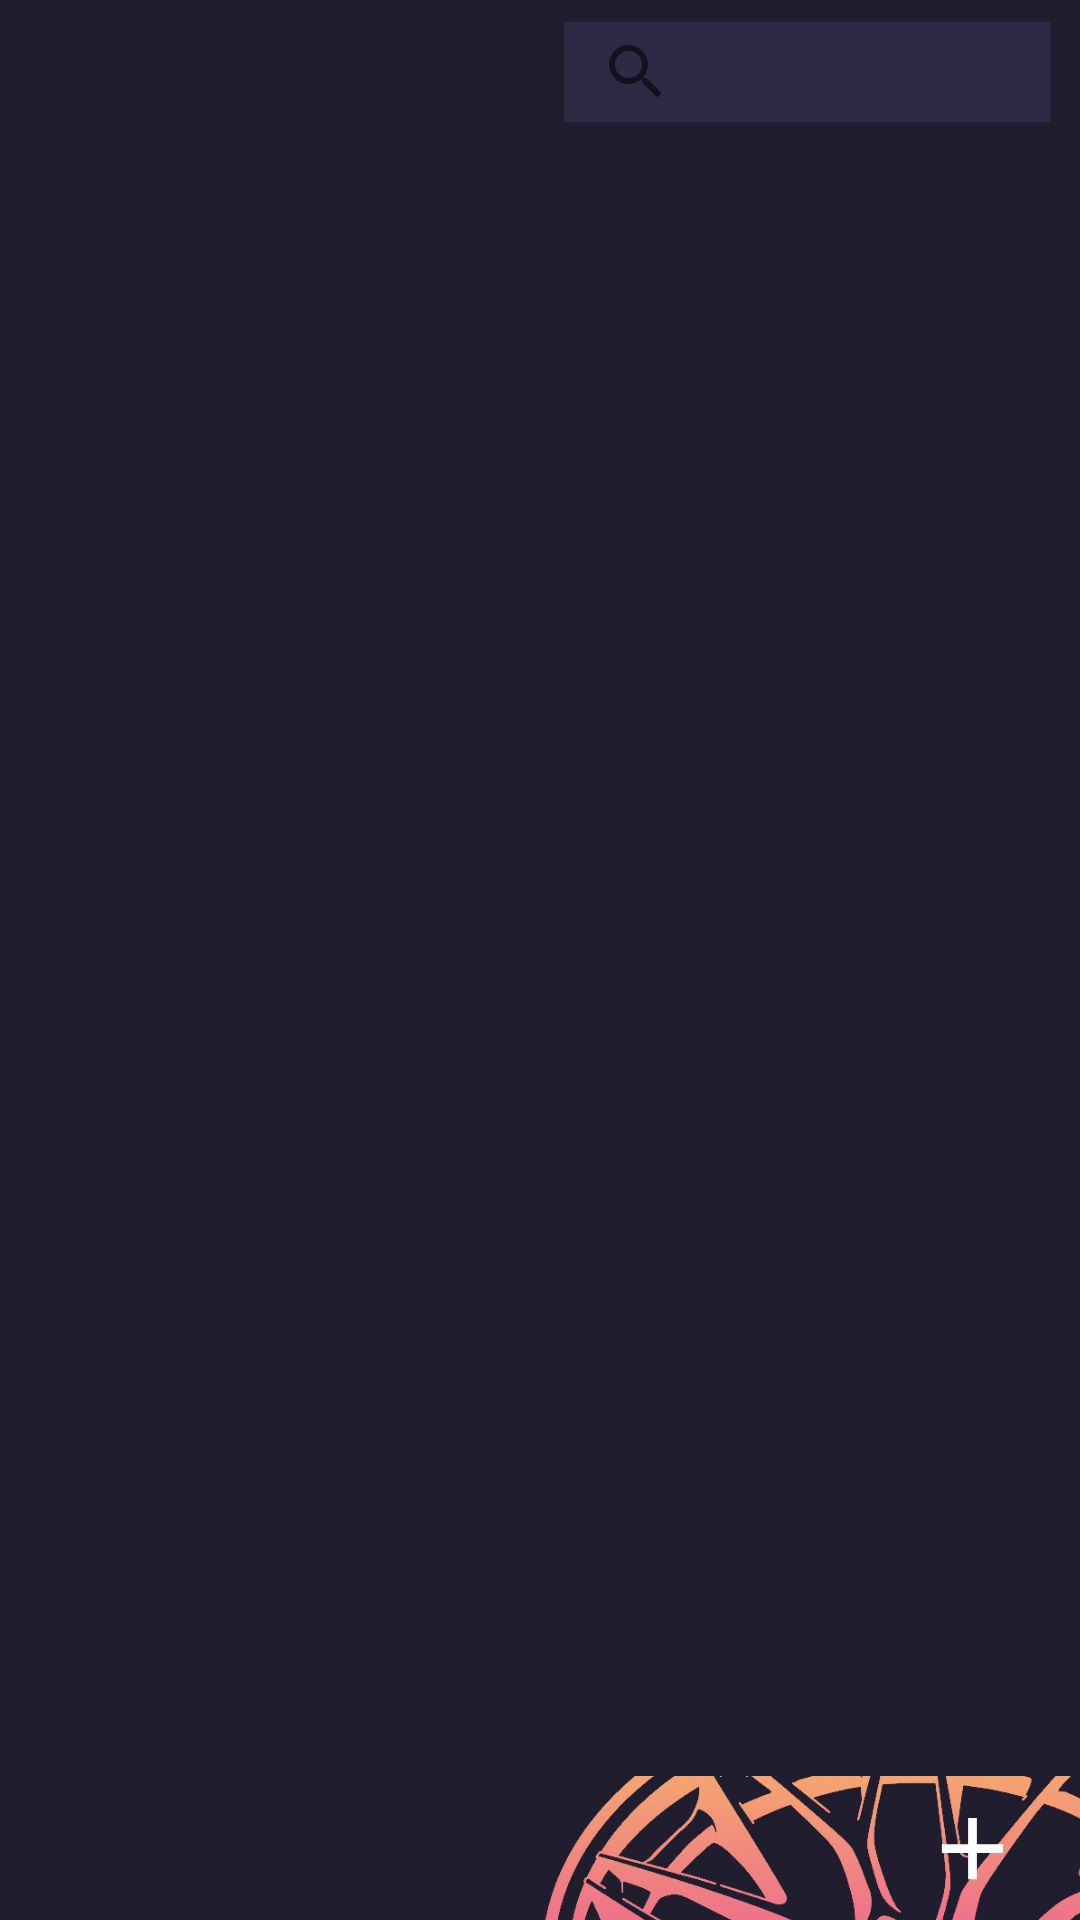

Produce the Android XML layout that renders to this screen, including the resource entries it uses.
<!-- AndroidManifest.xml: activity theme Theme.MaterialComponents.DayNight.NoActionBar -->
<!-- res/layout/activity_list.xml -->
<?xml version="1.0" encoding="utf-8"?>
<androidx.constraintlayout.widget.ConstraintLayout xmlns:android="http://schemas.android.com/apk/res/android"
    xmlns:app="http://schemas.android.com/apk/res-auto"
    xmlns:tools="http://schemas.android.com/tools"
    android:id="@+id/constListMain"
    android:layout_width="match_parent"
    android:layout_height="match_parent"
    android:background="@color/purple_dark_2"
    tools:context=".ListActivity">

    <androidx.constraintlayout.widget.ConstraintLayout
        android:id="@+id/constSearch"
        android:layout_width="0dp"
        android:layout_height="0dp"
        app:layout_constraintEnd_toEndOf="parent"
        app:layout_constraintHeight_percent="0.075"
        app:layout_constraintHorizontal_bias="0.5"
        app:layout_constraintStart_toStartOf="parent"
        app:layout_constraintTop_toTopOf="parent">

        <SearchView
            android:id="@+id/searchView"
            android:layout_width="0dp"
            android:layout_height="0dp"
            android:layout_marginEnd="10dp"
            android:background="@drawable/edit_text_bg_2"
            android:theme="@style/ThemeOverlay.SearchView"
            android:visibility="visible"
            app:layout_constraintBottom_toBottomOf="parent"
            app:layout_constraintEnd_toEndOf="parent"
            app:layout_constraintHeight_percent=".7"
            app:layout_constraintTop_toTopOf="parent"
            app:layout_constraintVertical_bias="0.5"
            app:layout_constraintWidth_percent=".45">

        </SearchView>

        <androidx.constraintlayout.widget.ConstraintLayout
            android:id="@+id/constTotal"
            android:layout_width="0dp"
            android:layout_height="0dp"
            app:layout_constraintBottom_toBottomOf="parent"
            app:layout_constraintEnd_toStartOf="@+id/searchView"
            app:layout_constraintHorizontal_bias="0.5"
            app:layout_constraintStart_toStartOf="parent"
            app:layout_constraintTop_toTopOf="parent"
            app:layout_constraintVertical_bias="0.5"
            app:layout_constraintWidth_percent=".4">

            <TextView
                android:id="@+id/textTotalCar"
                android:layout_width="wrap_content"
                android:layout_height="wrap_content"
                android:fontFamily="@font/oxanium_semibold"
                android:textColor="@color/yellow_light"
                android:textSize="20dp"
                app:layout_constraintBottom_toBottomOf="parent"
                app:layout_constraintEnd_toEndOf="parent"
                app:layout_constraintHorizontal_bias="0.5"
                app:layout_constraintStart_toStartOf="parent"
                app:layout_constraintTop_toTopOf="parent"
                app:layout_constraintVertical_bias="0.5" />


        </androidx.constraintlayout.widget.ConstraintLayout>

        
    </androidx.constraintlayout.widget.ConstraintLayout>

    <androidx.constraintlayout.widget.ConstraintLayout
        android:id="@+id/constRecycler"
        android:layout_width="0dp"
        android:layout_height="0dp"
        app:layout_constraintEnd_toEndOf="parent"
        app:layout_constraintHeight_percent=".85"
        app:layout_constraintHorizontal_bias="0.5"
        app:layout_constraintStart_toStartOf="parent"
        app:layout_constraintTop_toBottomOf="@+id/constSearch">

        <androidx.recyclerview.widget.RecyclerView
            android:id="@+id/rvCar"
            android:layout_width="0dp"
            android:layout_height="0dp"
            app:layout_constraintBottom_toBottomOf="parent"
            app:layout_constraintEnd_toEndOf="parent"
            app:layout_constraintHorizontal_bias="0.5"
            app:layout_constraintStart_toStartOf="parent"
            app:layout_constraintTop_toTopOf="parent"
            app:layout_constraintVertical_bias="0.5" />

    </androidx.constraintlayout.widget.ConstraintLayout>


    <androidx.constraintlayout.widget.ConstraintLayout
        android:id="@+id/constBottomButton"
        android:layout_width="0dp"
        android:layout_height="0dp"
        app:layout_constraintEnd_toEndOf="parent"
        app:layout_constraintHeight_percent=".075"
        app:layout_constraintHorizontal_bias="0.5"
        app:layout_constraintStart_toStartOf="parent"
        app:layout_constraintTop_toBottomOf="@+id/constRecycler">

        <ImageView
            android:id="@+id/imgRim"
            android:layout_width="474dp"
            android:layout_height="94dp"
            android:layout_marginStart="70dp"
            android:layout_marginTop="-35dp"
            app:layout_constraintStart_toStartOf="parent"
            app:layout_constraintTop_toTopOf="parent"
            app:srcCompat="@drawable/rim" />

        <ImageButton
            android:id="@+id/imgBtAdd"
            android:layout_width="0dp"
            android:layout_height="0dp"
            android:background="?android:attr/selectableItemBackground"
            app:layout_constraintBottom_toBottomOf="parent"
            app:layout_constraintEnd_toEndOf="parent"
            app:layout_constraintHorizontal_bias="0.5"
            app:layout_constraintStart_toEndOf="@+id/textCurrentUser"
            app:layout_constraintTop_toTopOf="parent"
            app:layout_constraintVertical_bias="0.5"
            app:layout_constraintWidth_percent=".2"
            app:srcCompat="@drawable/ic_add"
            tools:ignore="SpeakableTextPresentCheck" />

        <TextView
            android:id="@+id/textCurrentUser"
            android:layout_width="0dp"
            android:layout_height="0dp"
            android:background="?android:attr/selectableItemBackground"
            android:fontFamily="@font/oxanium_semibold"
            android:gravity="center|left"
            android:paddingLeft="25dp"
            android:textColor="@color/yellow_light"
            android:textSize="18dp"
            app:layout_constraintBottom_toBottomOf="parent"
            app:layout_constraintEnd_toStartOf="@+id/imgBtAdd"
            app:layout_constraintHorizontal_bias="0.5"
            app:layout_constraintStart_toEndOf="@+id/imgBtLogout"
            app:layout_constraintTop_toTopOf="parent"
            app:layout_constraintVertical_bias="0.5"
            app:layout_constraintWidth_percent=".80" />

        <ImageButton
            android:id="@+id/imgBtLogout"
            android:layout_width="0dp"
            android:layout_height="0dp"
            android:background="?android:attr/selectableItemBackground"
            android:visibility="visible"
            app:layout_constraintBottom_toBottomOf="parent"
            app:layout_constraintStart_toStartOf="parent"
            app:layout_constraintTop_toTopOf="parent"
            app:layout_constraintVertical_bias="0.5"
            app:srcCompat="@drawable/ic_logout"
            tools:ignore="SpeakableTextPresentCheck" />

    </androidx.constraintlayout.widget.ConstraintLayout>
</androidx.constraintlayout.widget.ConstraintLayout>
<!-- resources referenced by this layout -->
<resources>
  <color name="purple_dark_2">#1f1d2e</color>
  <color name="yellow_light">#f8bd66</color>
  <!-- drawable edit_text_bg_2 (drawable) -->
  <?xml version="1.0" encoding="utf-8"?>
  <shape xmlns:android="http://schemas.android.com/apk/res/android">
      <solid android:color="@color/purple_dark_1" />
  
      
  
  </shape>
  <!-- drawable ic_add (drawable) -->
  <vector xmlns:android="http://schemas.android.com/apk/res/android"
      android:width="35dp"
      android:height="35dp"
      android:tint="@color/white"
      android:viewportWidth="24"
      android:viewportHeight="24">
      <path
          android:fillColor="@android:color/white"
          android:pathData="M19,13h-6v6h-2v-6H5v-2h6V5h2v6h6v2z" />
  </vector>
  <!-- drawable rim: png bitmap (drawable, 230981 bytes) -->
  <style name="ThemeOverlay.SearchView" parent="">
          <item name="android:editTextColor">@color/yellow_light</item>
          <item name="fontFamily">@font/atomic_age</item>
      </style>
  <color name="purple_dark_1">#302945</color>
  <color name="white">#FFFFFFFF</color>
</resources>
